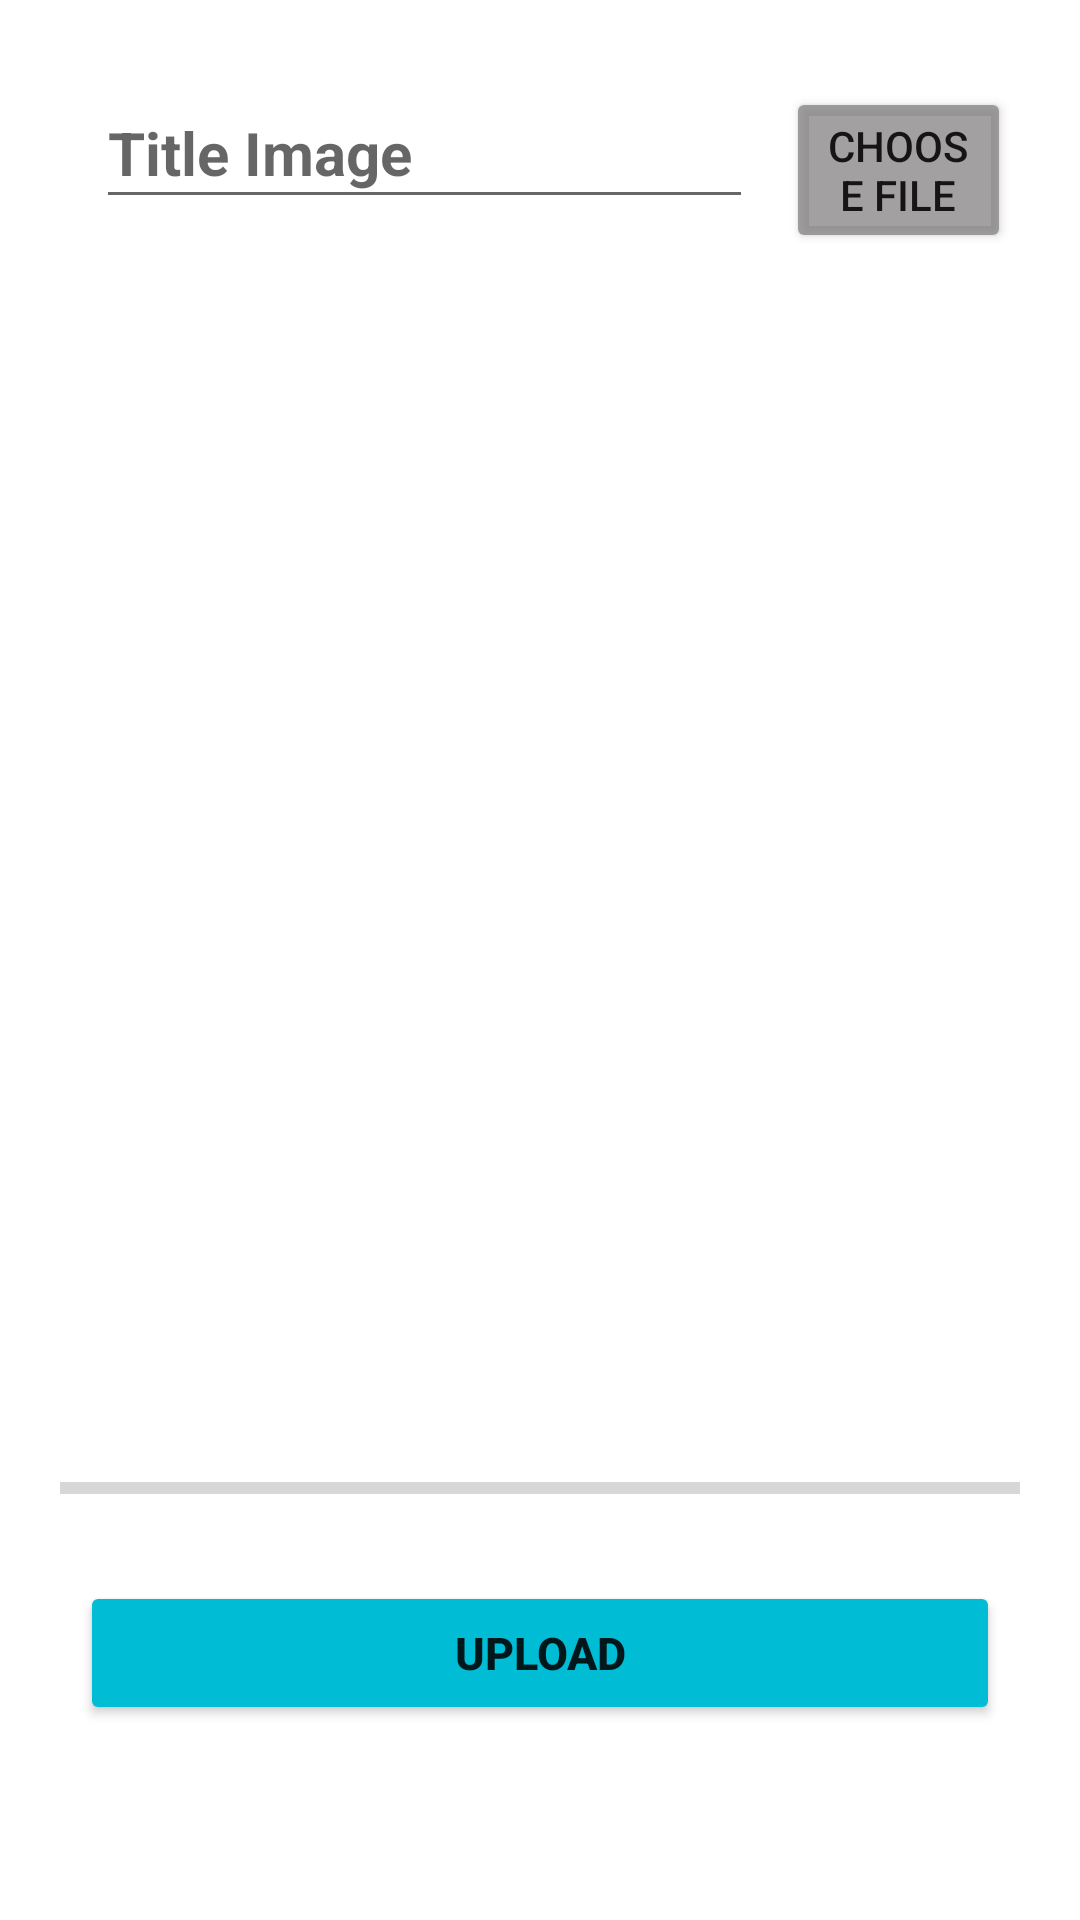

The Android layout XML behind this screen, and the referenced resources:
<!-- AndroidManifest.xml: application theme Theme.Applicationmobile -->
<!-- res/layout/activity_add_img.xml -->
<?xml version="1.0" encoding="utf-8"?>
<RelativeLayout xmlns:android="http://schemas.android.com/apk/res/android"
    xmlns:app="http://schemas.android.com/apk/res-auto"
    xmlns:tools="http://schemas.android.com/tools"
    android:layout_width="match_parent"
    android:layout_height="match_parent"
    tools:context=".add_img"
    android:padding="20dp">

    <Button
        android:id="@+id/choseimg"
        android:layout_width="146dp"
        android:layout_height="wrap_content"
        android:layout_alignTop="@+id/titleimg"
        android:layout_alignParentEnd="true"
        android:layout_marginStart="11dp"
        android:layout_marginTop="3dp"
        android:layout_marginEnd="3dp"
        android:layout_toEndOf="@+id/titleimg"
        android:backgroundTint="#BA807D7D"
        android:text="Choose File"
        app:layout_constraintEnd_toEndOf="parent"
        app:layout_constraintTop_toTopOf="@+id/titleimg" />

    <EditText
        android:id="@+id/titleimg"
        android:layout_width="219dp"
        android:layout_height="47dp"
        android:layout_alignParentStart="true"
        android:layout_alignParentTop="true"
        android:layout_marginStart="12dp"
        android:layout_marginTop="6dp"
        android:ems="10"
        android:hint="Title Image"
        android:inputType="textPersonName"
        android:textSize="20dp"
        android:textStyle="bold"
        app:layout_constraintEnd_toStartOf="@+id/choseimg"
        app:layout_constraintHorizontal_bias="0.733"
        app:layout_constraintStart_toStartOf="parent"
        app:layout_constraintTop_toTopOf="parent" />

    <ImageView
        android:id="@+id/img"
        android:layout_width="374dp"
        android:layout_height="460dp"
        android:layout_above="@+id/progressBar"
        android:layout_below="@+id/titleimg"
        android:layout_marginTop="26dp"
        app:layout_constraintBottom_toTopOf="@+id/progressBar"
        app:layout_constraintTop_toBottomOf="@+id/titleimg"
        tools:ignore="MissingConstraints" />

    <ProgressBar
        android:id="@+id/progressBar"
        style="?android:attr/progressBarStyleHorizontal"
        android:layout_width="match_parent"
        android:layout_height="wrap_content"
        android:layout_above="@+id/uploadimg"
        android:layout_marginTop="20dp"
        android:layout_marginBottom="3dp"
        app:layout_constraintTop_toBottomOf="@+id/img"
        tools:ignore="MissingConstraints"
        tools:layout_editor_absoluteX="-1dp" />

    <Button
        android:id="@+id/uploadimg"
        android:layout_width="match_parent"
        android:layout_height="wrap_content"
        android:layout_alignParentBottom="true"
        android:layout_marginStart="20px"
        android:layout_marginTop="20dp"
        android:layout_marginEnd="20px"
        android:layout_marginBottom="45dp"
        android:text="Upload"
        android:textSize="15dp"
        android:textStyle="bold"
        app:backgroundTint="#00BCD4"
        app:layout_constraintEnd_toEndOf="parent"
        app:layout_constraintHorizontal_bias="1.0"
        app:layout_constraintStart_toStartOf="parent"
        app:layout_constraintTop_toBottomOf="@+id/progressBar" />

</RelativeLayout>
<!-- resources referenced by this layout -->
<resources>
  <style name="Theme.Applicationmobile" parent="Theme.MaterialComponents.DayNight.DarkActionBar">
          
          <item name="colorPrimary">@color/purple_500</item>
          <item name="colorPrimaryVariant">@color/purple_700</item>
          <item name="colorOnPrimary">@color/white</item>
          
          <item name="colorSecondary">@color/teal_200</item>
          <item name="colorSecondaryVariant">@color/teal_700</item>
          <item name="colorOnSecondary">@color/black</item>
          
          <item name="android:statusBarColor" tools:targetApi="l">?attr/colorPrimaryVariant</item>
          
      </style>
  <!-- not gathered from this repository: default colours our renderer supplied (Android Studio template values) -->
  <color name="purple_500">#FF6200EE</color>
  <color name="purple_700">#FF3700B3</color>
  <color name="teal_200">#FF03DAC5</color>
  <color name="teal_700">#FF018786</color>
  <color name="black">#FF000000</color>
  <color name="white">#FFFFFFFF</color>
</resources>
